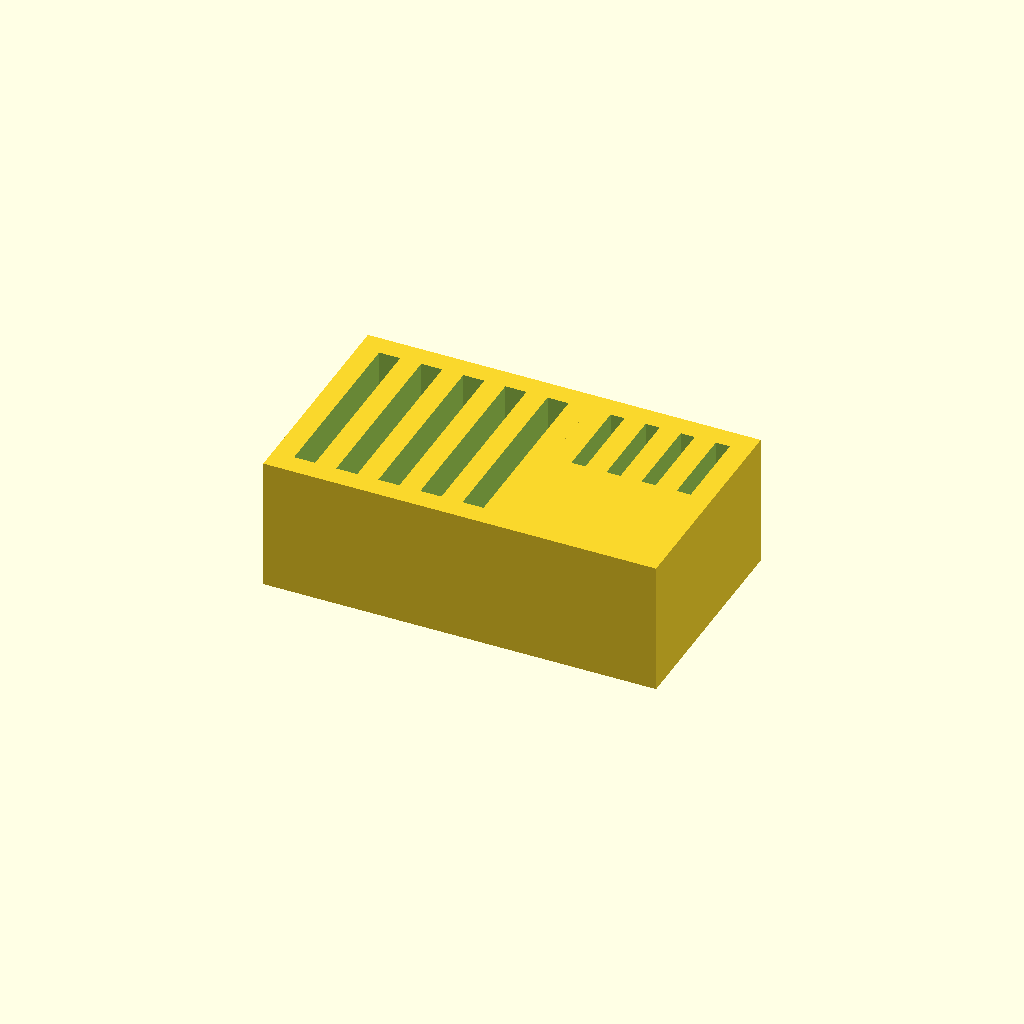
Cell 1 — every parameter at its default value.
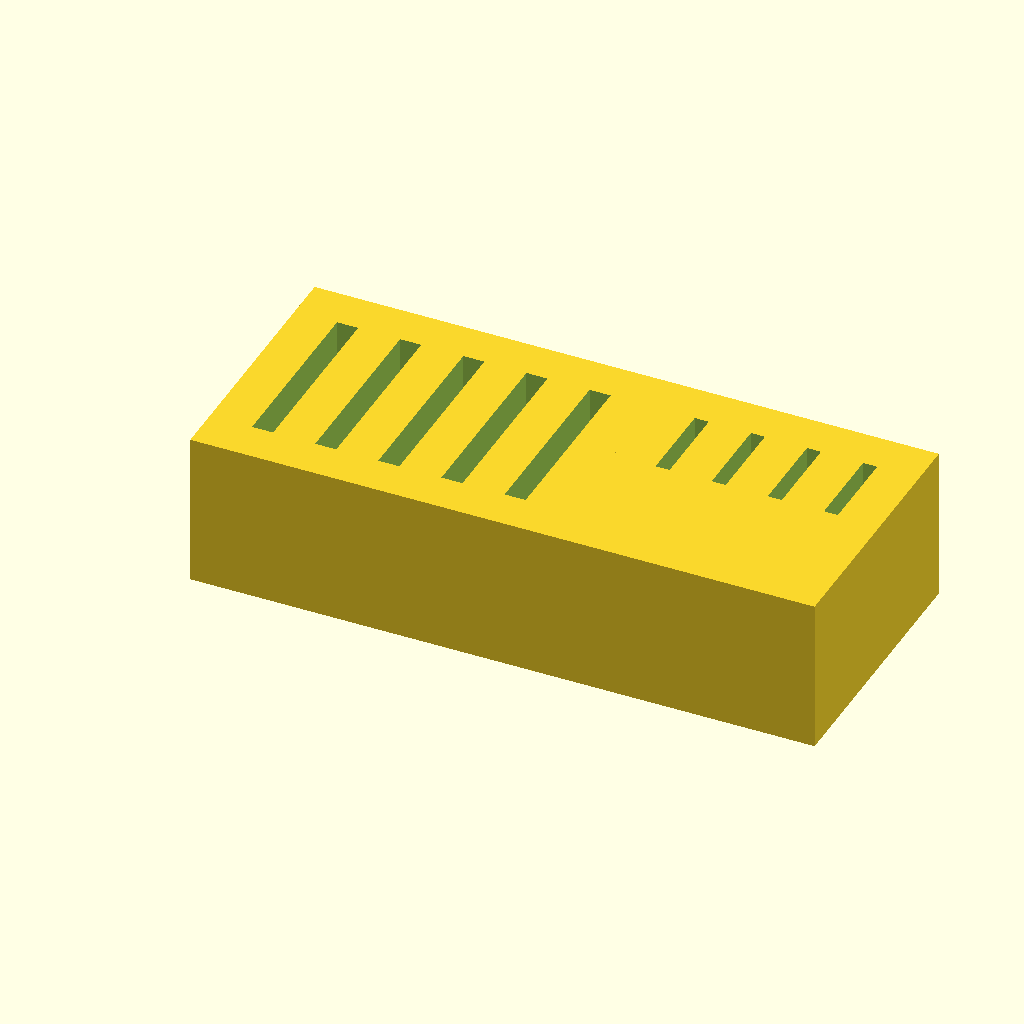
Cell 2 — slotBorder set to 6, the other parameters unchanged.
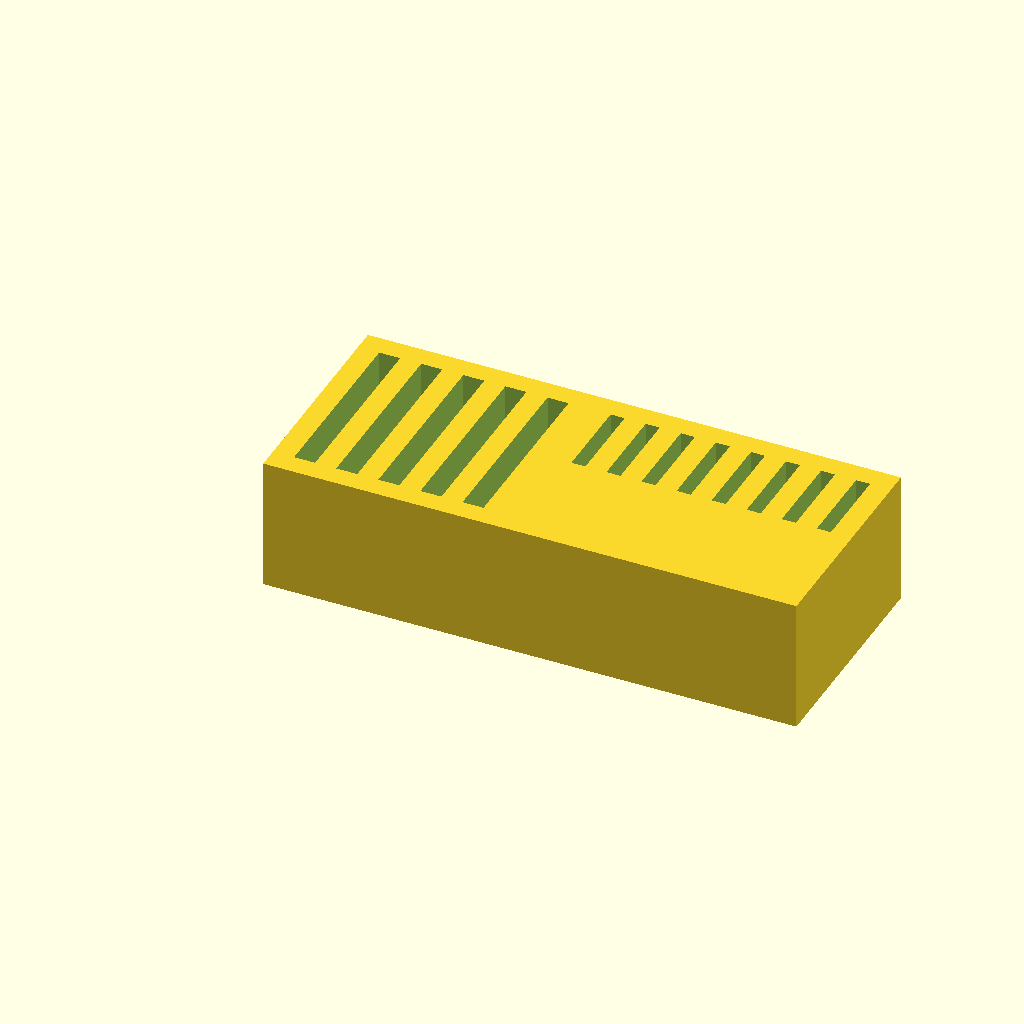
Cell 3: microsdSlots = 8 (everything else at default).
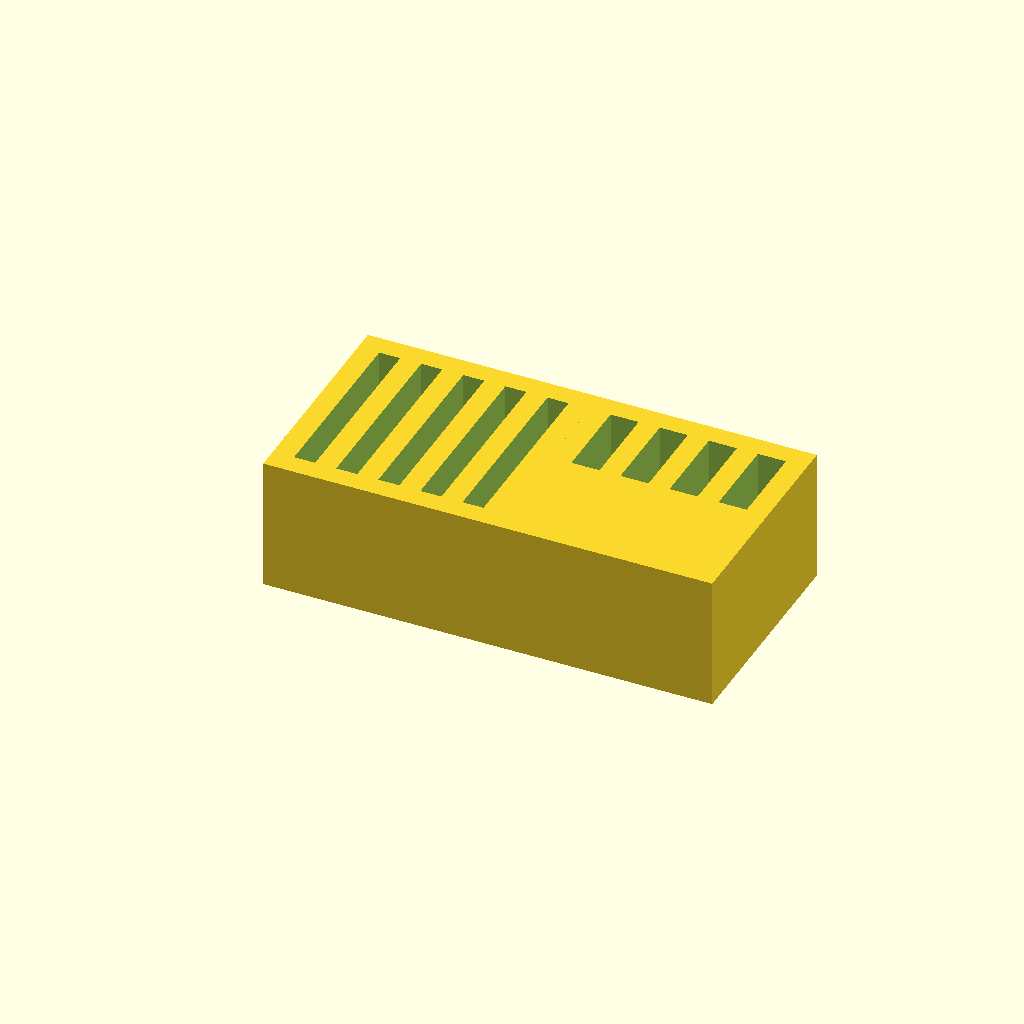
Cell 4: the same model with microsdThickness = 4.
All cells are drawn from one camera (rotation 55°, 0°, 25°, orthographic, colour scheme Cornfield), so only the parameter changes between them.
Source of the model, inputs/thingiverse/files/thing-1751347/files/sdcard-holder.scad:
slotBorder = 3; // border around slots

microsdSlots = 4;
microsdWidth = 12; // 11 wide
microsdThickness = 2; // 1 thick
microsdDepth = 8; // half of 15 high
microsdHolderDepth = slotBorder + microsdThickness*microsdSlots + slotBorder*microsdSlots;

sdhcSlots = 5;
sdhcWidth = 26; // 24
sdhcThickness = 3; // 2.1
sdhcDepth = 16; // half of 32
sdhcHolderDepth = slotBorder + sdhcThickness*sdhcSlots + slotBorder*sdhcSlots;

holderWidth = sdhcWidth + 2*slotBorder;
holderHeight = sdhcDepth + slotBorder;

// makes solid holder block
module basicBlock(holderDepth) {
    linear_extrude(height=holderWidth, convexity=2)
        polygon(points = [ [0, 0],
            [holderDepth, 0],
            [holderDepth, holderHeight],
            [0, holderHeight] ]);
}

// makes slot holes
module slots(width,thickness,numslots) {
    for (i = [0 : numslots-1]) {
        translate([i*(slotBorder+thickness), 0])
            translate([slotBorder, slotBorder,0])
                translate([0,0,slotBorder])
                    cube(size=[thickness, holderHeight, width]);
    }
}

// generate both parts
module SDCardHolder() {
    // sdhc
    translate([-sdhcHolderDepth/2,holderWidth/2,0])
        rotate([90,0,0])
            difference() {
                basicBlock(sdhcHolderDepth);
                slots(sdhcWidth, sdhcThickness, sdhcSlots);
            }

    // microsd
    translate([sdhcHolderDepth, 0, 0])
        translate([-sdhcHolderDepth/2,holderWidth/2,0])
            rotate([90,0,0])
            difference() {
                basicBlock(microsdHolderDepth);
                slots(microsdWidth, microsdThickness, microsdSlots);
            }
}

SDCardHolder();
Customizer parameters (derived from the source; name, type, default, range or options):
slotBorder: number, default 3
microsdSlots: number, default 4
microsdWidth: number, default 12
microsdThickness: number, default 2
microsdDepth: number, default 8
sdhcSlots: number, default 5
sdhcWidth: number, default 26
sdhcThickness: number, default 3
sdhcDepth: number, default 16
